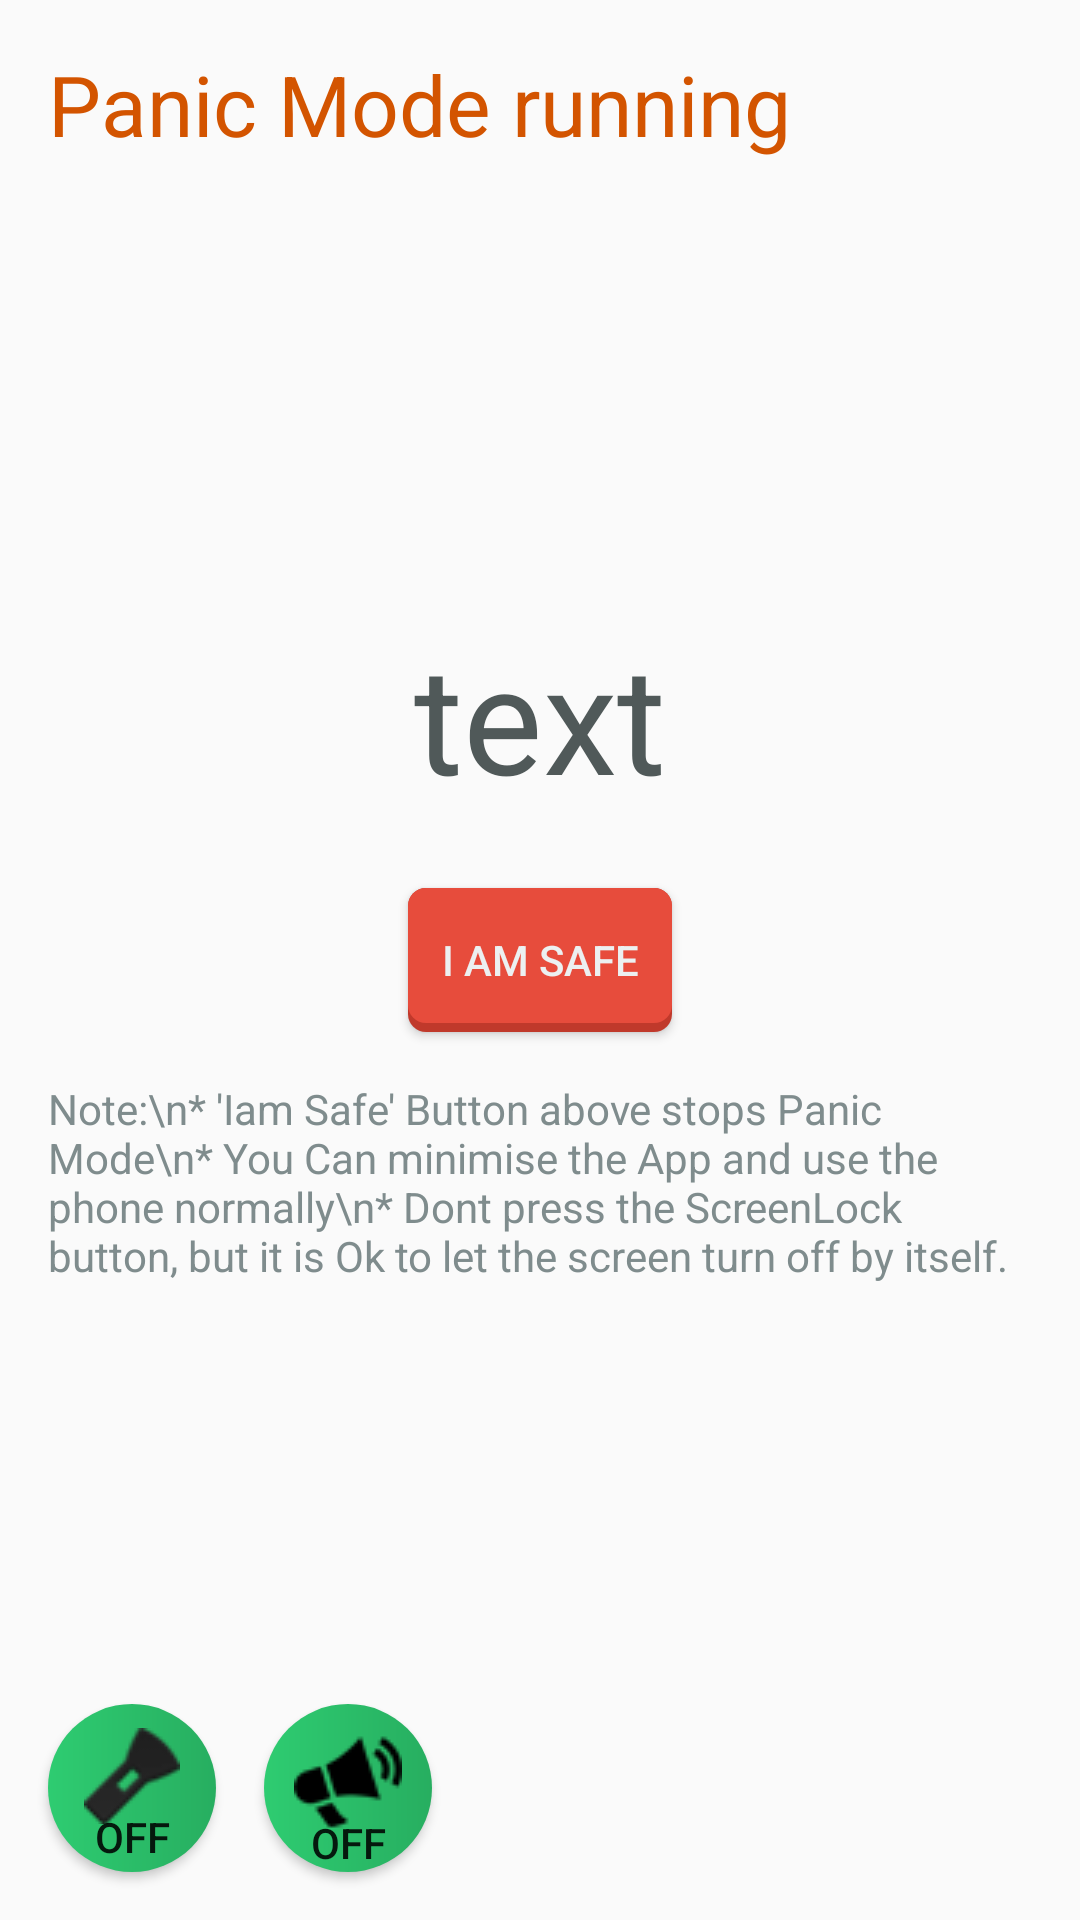

Reconstruct the res/layout file that produces this screen, plus the resources it refers to.
<!-- AndroidManifest.xml: application theme AppTheme -->
<!-- res/layout/countdown_panic.xml -->
<?xml version="1.0" encoding="utf-8"?>
<RelativeLayout xmlns:android="http://schemas.android.com/apk/res/android"
    android:layout_width="match_parent"
    android:layout_height="match_parent"
    android:background="@drawable/backgroud_contacts_page" >

    <TextView
        android:id="@+id/textView1"
        android:layout_width="wrap_content"
        android:layout_height="wrap_content"
        android:layout_alignParentLeft="true"
        android:layout_alignParentTop="true"
        android:padding="16dp"
        android:text="Panic Mode running"
        android:textColor="#d35400"
        android:textSize="28sp" />

    <Button
        android:id="@+id/pmCountdownStopButton"
        android:layout_width="wrap_content"
        android:layout_height="wrap_content"
        android:layout_centerHorizontal="true"
        android:layout_centerVertical="true"
        android:padding="10dp"
        android:background="@drawable/button_flat_alizarin"
        android:textColor="@color/clouds"
        android:text="I am Safe" />

    <TextView
        android:id="@+id/pmCountdownTimerText"
        android:layout_width="wrap_content"
        android:layout_height="wrap_content"
        android:layout_above="@+id/pmCountdownStopButton"
        android:layout_centerHorizontal="true"
        android:layout_marginBottom="24dp"
        android:text="text"
        android:textColor="@color/homepagetextcolor"
        android:textSize="50sp" />

    <TextView
        android:id="@+id/textView2"
        android:layout_width="wrap_content"
        android:layout_height="wrap_content"
        android:layout_alignParentLeft="true"
        android:layout_below="@+id/pmCountdownStopButton"
        android:padding="16dp"
        android:textColor="@color/asbestos"
        android:text="Note:\n* 'Iam Safe' Button above stops Panic Mode\n* You Can minimise the App and use the phone normally\n* Dont press the ScreenLock button, but it is Ok to let the screen turn off by itself." />

    	<ToggleButton
        	android:id="@+id/pmCountdownFlashButton"
        	android:layout_width="56dp"
        	android:layout_height="56dp"
        	android:layout_margin="16dp"
        	android:background="@drawable/extras_round_button"
            android:layout_alignParentBottom="true"
            android:layout_alignParentLeft="true"
           	android:drawableTop="@drawable/ic_fash"
        	android:paddingTop="8dp"
        	android:drawablePadding="-8dp" />

    	<ToggleButton
    	    android:id="@+id/pmCountdownSirenButton"
    	    android:layout_width="56dp"
        	android:layout_height="56dp"
        	android:background="@drawable/extras_round_button"
        	android:drawableTop="@drawable/ic_siren"
        	android:paddingTop="8dp"
        	android:drawablePadding="-8dp"
    	    android:layout_alignBottom="@+id/pmCountdownFlashButton"
    	    android:layout_toRightOf="@+id/pmCountdownFlashButton"
    	     />

</RelativeLayout>
<!-- resources referenced by this layout -->
<resources>
  <color name="asbestos">#7f8c8d</color>
  <color name="clouds">#ecf0f1</color>
  <color name="homepagetextcolor">#505959</color>
  <!-- drawable backgroud_contacts_page (drawable) -->
  <?xml version="1.0" encoding="utf-8"?>
      <bitmap xmlns:android="http://schemas.android.com/apk/res/android"
          android:src="@drawable/bg_lined_paper"
          android:tileMode="repeat" />
  <!-- drawable button_flat_alizarin (drawable) -->
  <?xml version="1.0" encoding="utf-8"?>
  <selector xmlns:android="http://schemas.android.com/apk/res/android" >
        <item 
          android:drawable="@drawable/button_flat_pressed_alizarin"
          android:state_focused="true"
          android:state_pressed="false"/>
      <item 
          android:drawable="@drawable/button_flat_pressed_alizarin" 
          android:state_focused="true" 
          android:state_pressed="true"/>
      <item 
          android:drawable="@drawable/button_flat_pressed_alizarin" 
          android:state_focused="false" 
          android:state_pressed="true"/>
      <item 
          android:drawable="@drawable/button_flat_normal_alizarin"/>
  
  </selector>
  <!-- drawable extras_round_button (drawable) -->
  <?xml version="1.0" encoding="utf-8"?>
  <shape xmlns:android="http://schemas.android.com/apk/res/android"
      android:shape="oval">
      <gradient android:startColor="#2ecc71"
                android:endColor="#27ae60"
               />
  </shape>
  <!-- drawable ic_fash: png bitmap (drawable-mdpi, 1649 bytes) -->
  <!-- drawable ic_siren: png bitmap (drawable-mdpi, 3457 bytes) -->
  <style name="AppTheme" parent="AppBaseTheme">
          
          <item name="android:actionBarStyle">@style/ActionBar</item>
      </style>
  <!-- drawable button_flat_pressed_alizarin (drawable) -->
  <?xml version="1.0" encoding="utf-8"?>
  <layer-list xmlns:android="http://schemas.android.com/apk/res/android" >
        <item>
          <shape android:shape="rectangle" >
              <corners android:radius="6dp" />
              <solid android:color="#77c0392b" />
          </shape>
      </item>
  
      <item android:bottom="3dp">
          <shape android:shape="rectangle" >
              <corners android:radius="6dp" />
              <solid android:color="#77e74c3c" />
          </shape>
      </item>
  
  </layer-list>
  <!-- drawable button_flat_normal_alizarin (drawable) -->
  <?xml version="1.0" encoding="utf-8"?>
  <layer-list xmlns:android="http://schemas.android.com/apk/res/android" >
      
      <item>
          <shape android:shape="rectangle" >
              <corners android:radius="6dp" />
              <solid android:color="@color/pomegranate" />
          </shape>
      </item>
  
      <item android:bottom="3dp">
          <shape android:shape="rectangle" >
              <corners android:radius="6dp" />
              <solid android:color="@color/alizarin" />
          </shape>
      </item>
  
  </layer-list>
  <style name="AppBaseTheme" parent="Theme.AppCompat.Light">
          
      </style>
  <style name="ActionBar" parent="@android:style/Widget.Holo.Light.ActionBar.Solid.Inverse">
          <item name="android:background">@color/alizarin</item>
          <item name="android:backgroundStacked">@color/silver</item>
          <item name="android:backgroundSplit">@color/alizarin</item>
      </style>
  <color name="pomegranate">#c0392b</color>
  <color name="alizarin">#e74c3c</color>
  <color name="silver">#bdc3c7</color>
</resources>
